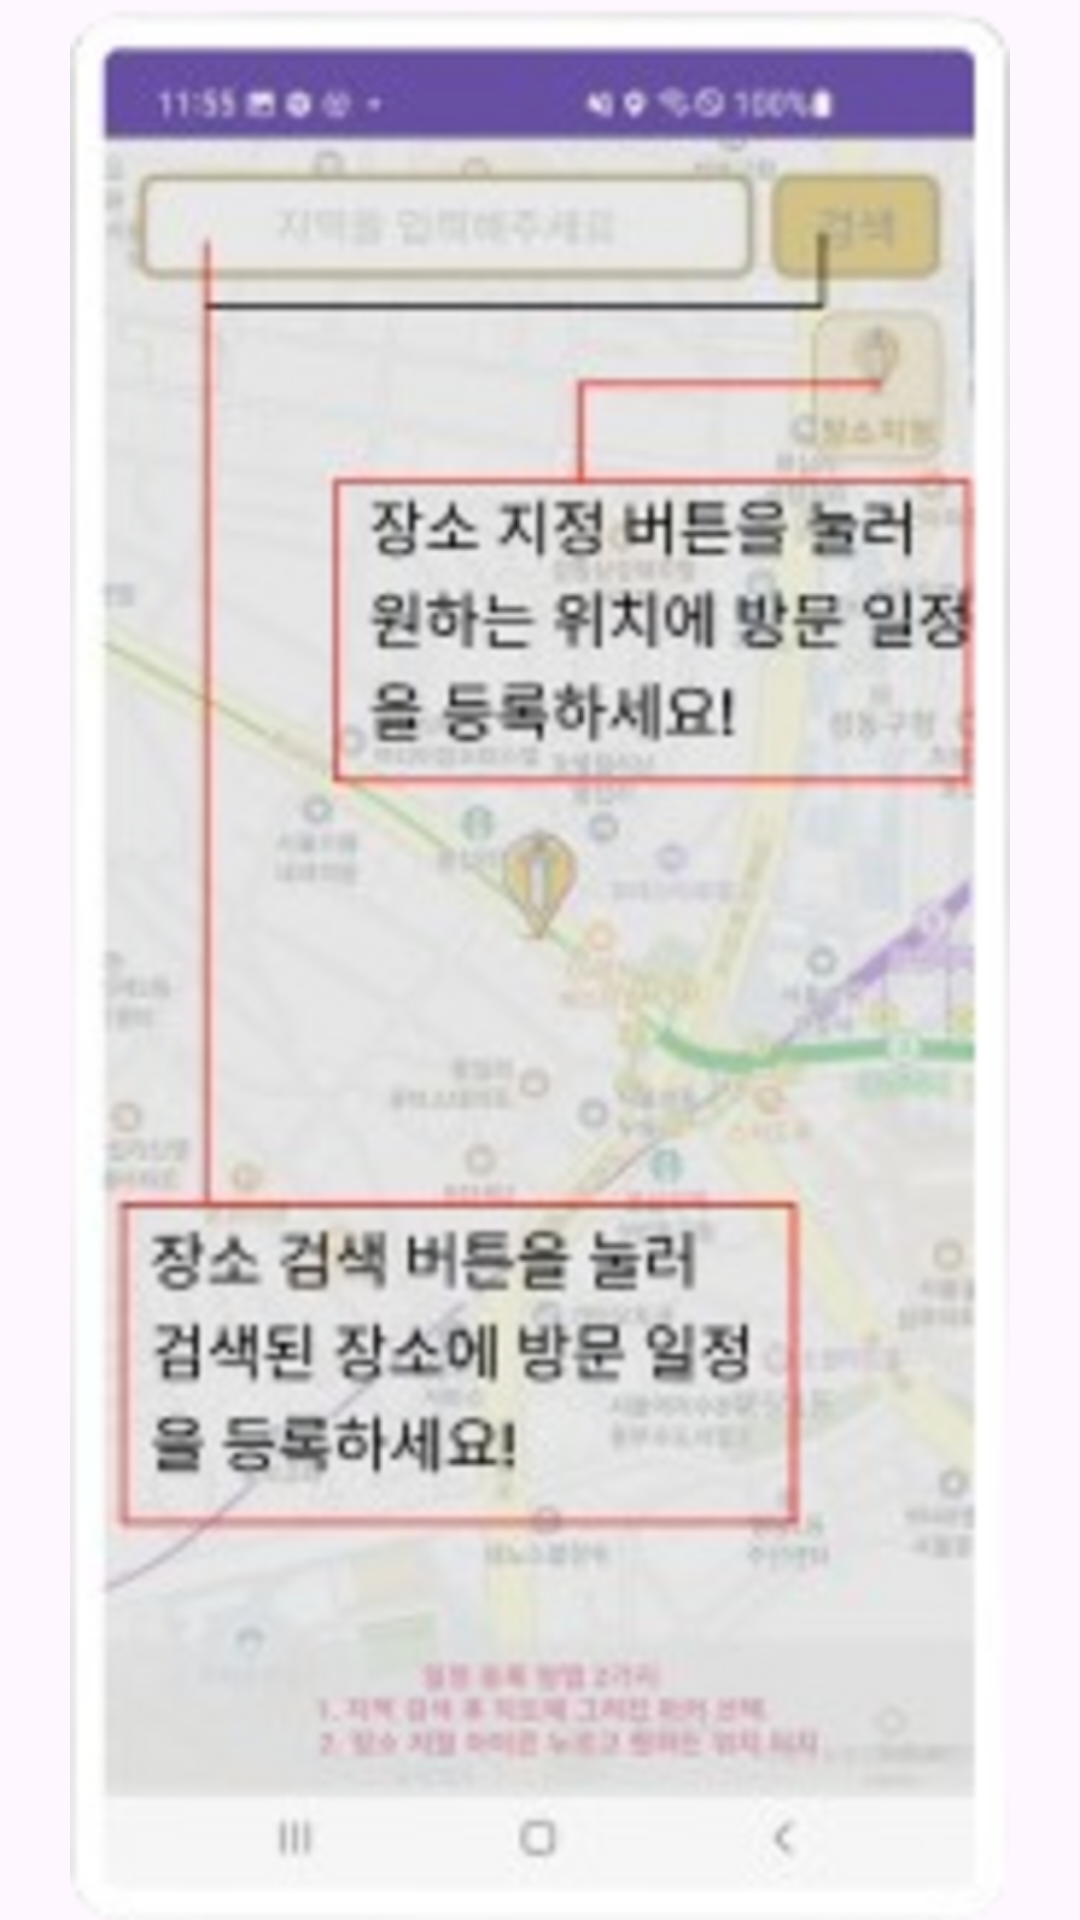

Write the Android layout XML for this screen, with the resource values it uses.
<!-- AndroidManifest.xml: application theme Theme.MyHero -->
<!-- res/layout/custum_dialog_viewpager_page_second.xml -->
<?xml version="1.0" encoding="utf-8"?>
<LinearLayout xmlns:android="http://schemas.android.com/apk/res/android"
    android:layout_width="match_parent"
    android:layout_height="match_parent"
    android:orientation="vertical">
    <RelativeLayout
        android:layout_width="match_parent"
        android:layout_height="match_parent">
    <ImageView
        android:layout_width="match_parent"
        android:layout_height="match_parent"
        android:src="@drawable/to2"/>

    </RelativeLayout>

</LinearLayout>
<!-- resources referenced by this layout -->
<resources>
  <!-- drawable to2: png bitmap (drawable, 439905 bytes) -->
  <style name="Theme.MyHero" parent="Base.Theme.MyHero" />
  <style name="Base.Theme.MyHero" parent="Theme.Material3.DayNight.NoActionBar">
          
          
      </style>
</resources>
